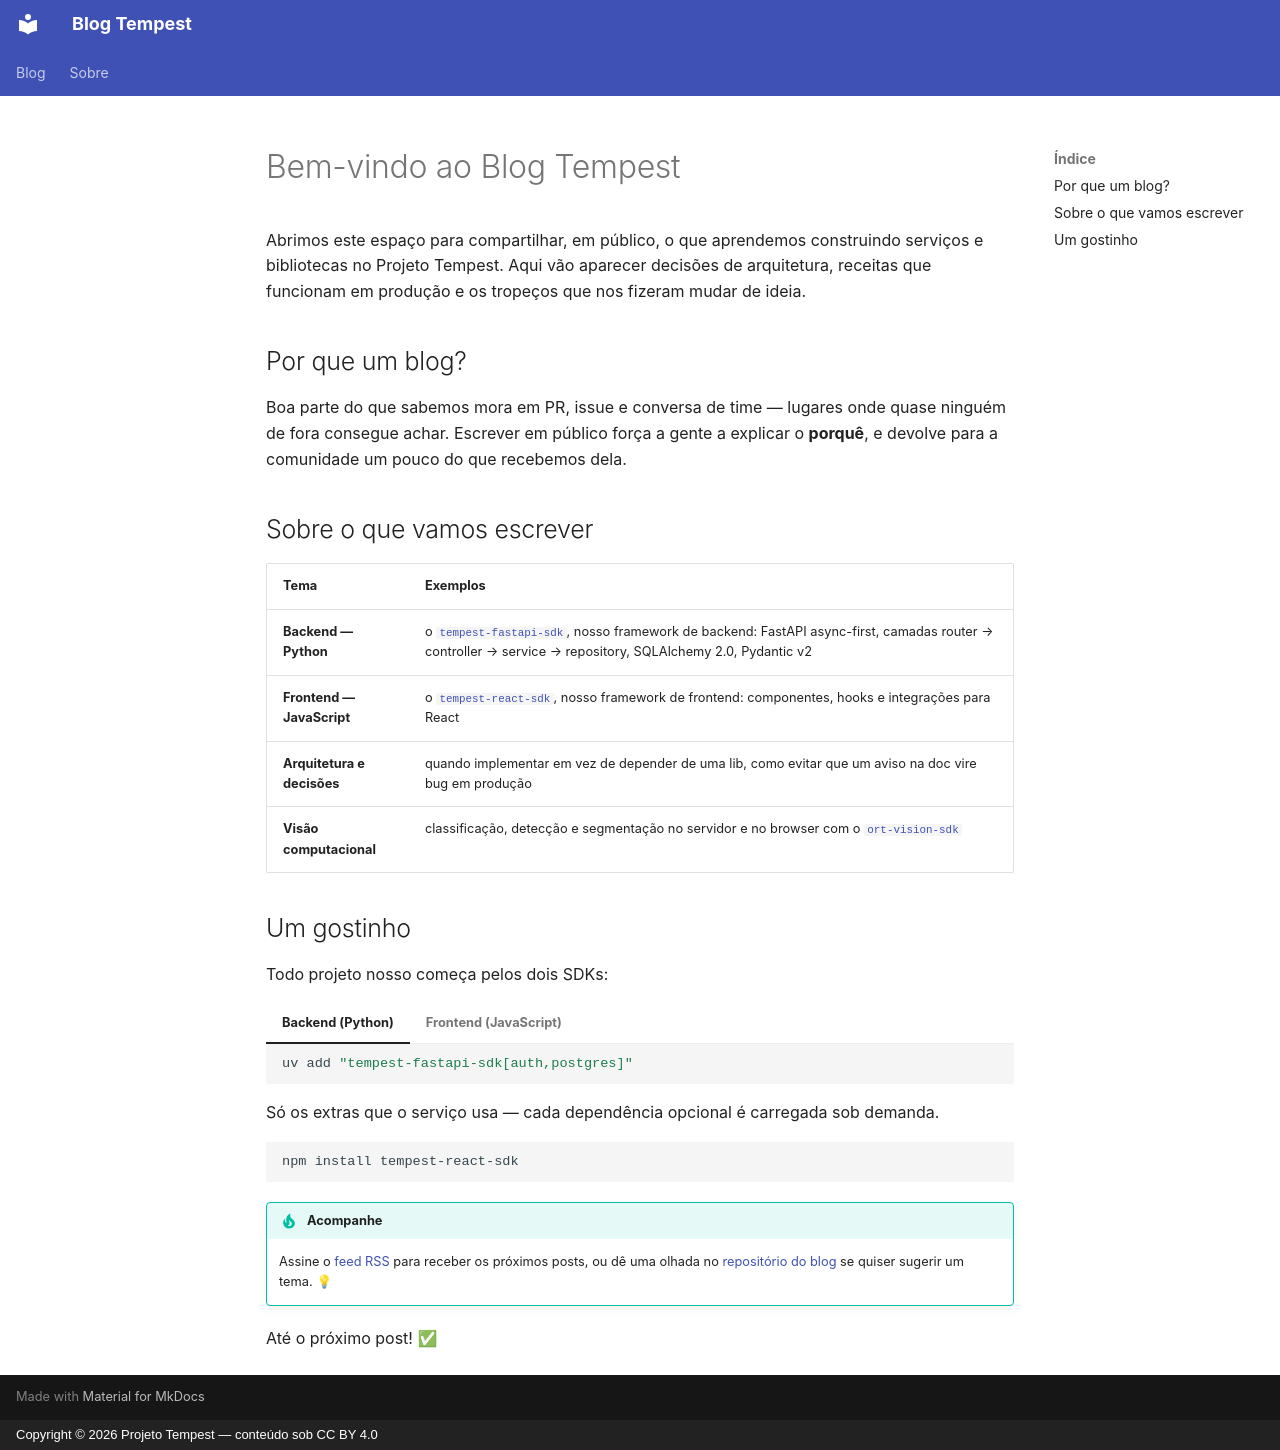

repository: TempestTecnology/blog · page: posts/2026-10-04-bem-vindo/index.html · generator: mkdocs · copyright: Copyright © 2026 Projeto Tempest — conteúdo sob CC BY 4.0

---
date:
  created: 2026-10-04 09:00:00
authors:
  - mauricio
categories:
  - Comunidade
tags:
  - tempest
  - open source
  - tempest-fastapi-sdk
  - tempest-react-sdk
slug: bem-vindo
---

# Bem-vindo ao Blog Tempest

Abrimos este espaço para compartilhar, em público, o que aprendemos construindo
serviços e bibliotecas no Projeto Tempest. Aqui vão aparecer decisões de
arquitetura, receitas que funcionam em produção e os tropeços que nos fizeram
mudar de ideia.

<!-- more -->

## Por que um blog?

Boa parte do que sabemos mora em PR, issue e conversa de time — lugares onde
quase ninguém de fora consegue achar. Escrever em público força a gente a
explicar o **porquê**, e devolve para a comunidade um pouco do que recebemos
dela.

## Sobre o que vamos escrever

| Tema | Exemplos |
| --- | --- |
| **Backend — Python** | o [`tempest-fastapi-sdk`](https://pypi.org/project/tempest-fastapi-sdk/), nosso framework de backend: FastAPI async-first, camadas router → controller → service → repository, SQLAlchemy 2.0, Pydantic v2 |
| **Frontend — JavaScript** | o [`tempest-react-sdk`](https://www.npmjs.com/package/tempest-react-sdk), nosso framework de frontend: componentes, hooks e integrações para React |
| **Arquitetura e decisões** | quando implementar em vez de depender de uma lib, como evitar que um aviso na doc vire bug em produção |
| **Visão computacional** | classificação, detecção e segmentação no servidor e no browser com o [`ort-vision-sdk`](https://pypi.org/project/ort-vision-sdk/) |

## Um gostinho

Todo projeto nosso começa pelos dois SDKs:

=== "Backend (Python)"

    ```bash
    uv add "tempest-fastapi-sdk[auth,postgres]"
    ```

    Só os extras que o serviço usa — cada dependência opcional é carregada
    sob demanda.

=== "Frontend (JavaScript)"

    ```bash
    npm install tempest-react-sdk
    ```

!!! tip "Acompanhe"
    Assine o [feed RSS](https://tempesttecnology.github.io/blog/feed_rss_created.xml) para receber os próximos
    posts, ou dê uma olhada no [repositório do blog](https://github.com/TempestTecnology/blog)
    se quiser sugerir um tema. 💡

Até o próximo post! ✅
